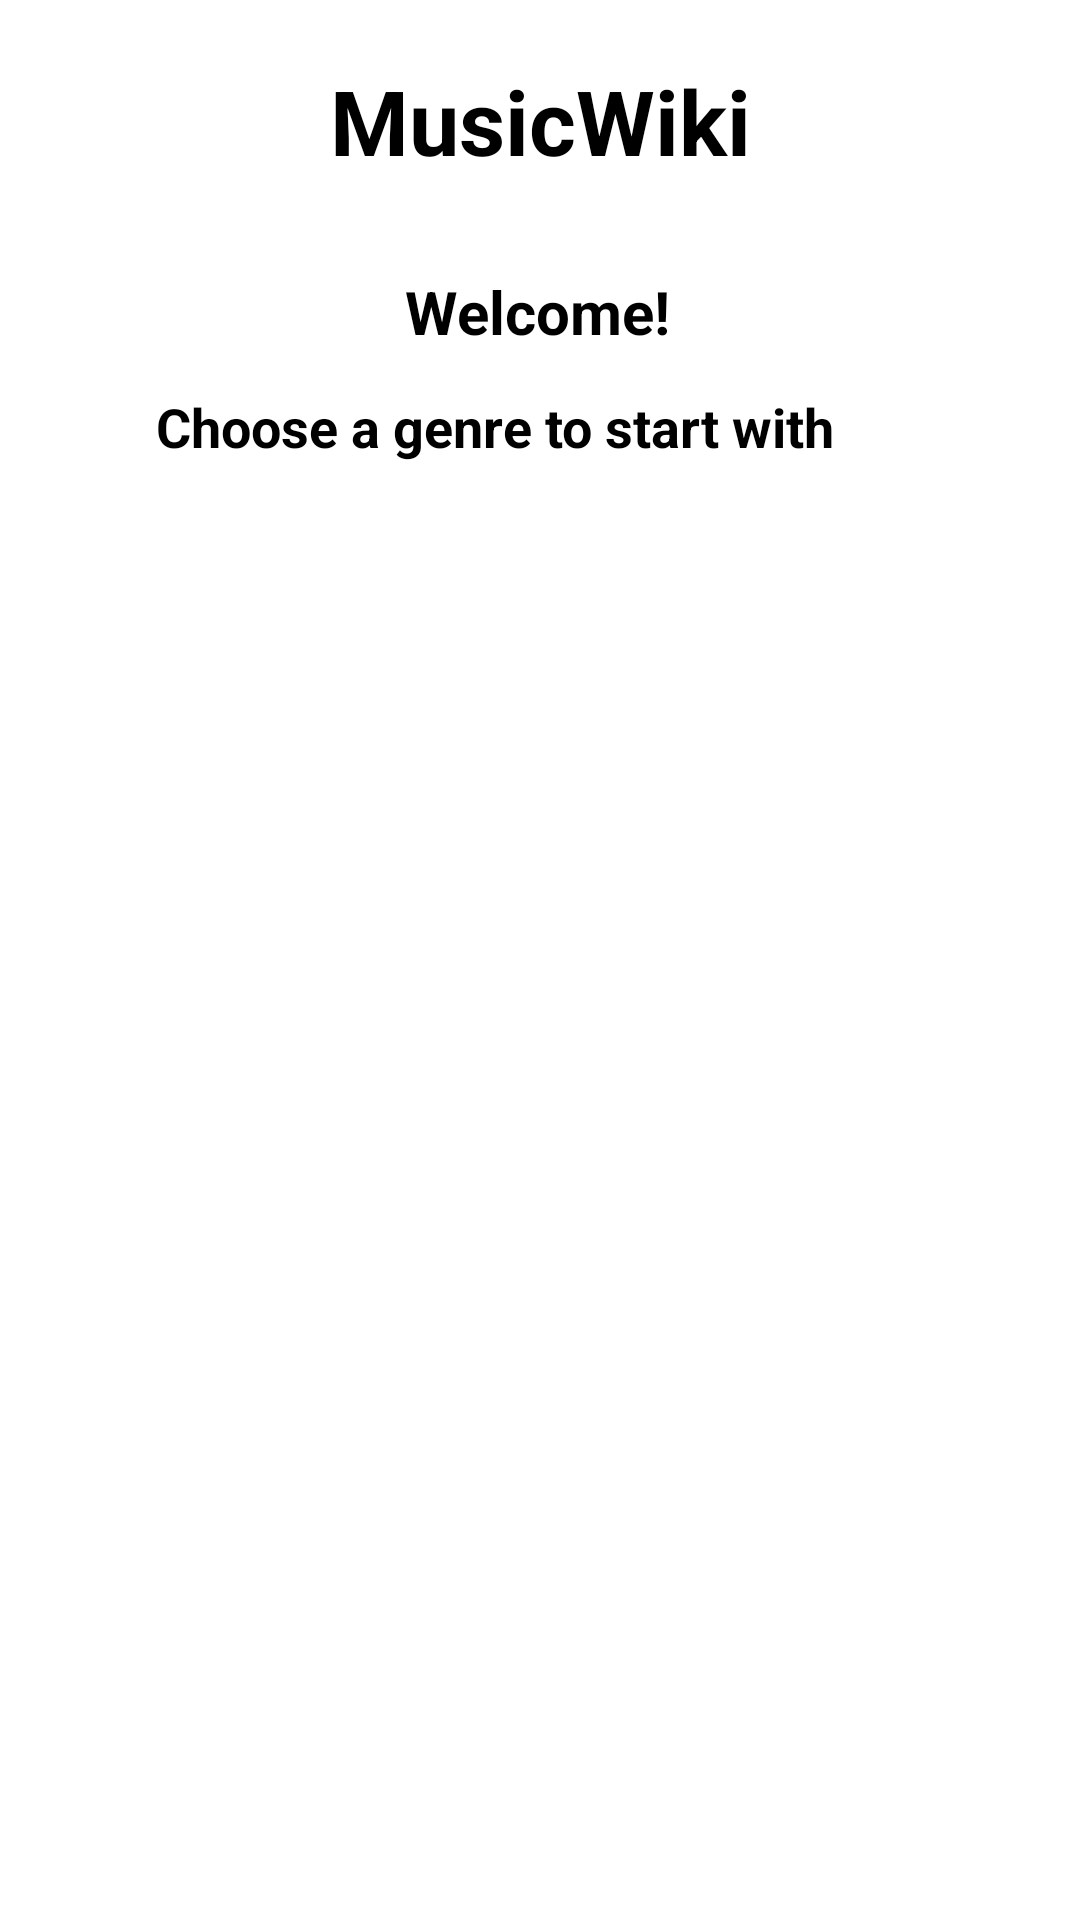

Write the Android layout XML for this screen, with the resource values it uses.
<!-- AndroidManifest.xml: application theme Theme.GreedyGamePractical -->
<!-- res/layout/activity_genre.xml -->
<?xml version="1.0" encoding="utf-8"?>
<androidx.core.widget.NestedScrollView xmlns:android="http://schemas.android.com/apk/res/android"
    xmlns:app="http://schemas.android.com/apk/res-auto"
    xmlns:tools="http://schemas.android.com/tools"
    android:layout_width="match_parent"
    android:layout_height="match_parent"
    android:fillViewport="true"
    tools:context=".ui.genre.GenreActivity">

    <androidx.constraintlayout.widget.ConstraintLayout
        android:layout_width="match_parent"
        android:layout_height="match_parent">

        <TextView
            android:id="@+id/tvTitle"
            android:layout_width="wrap_content"
            android:layout_height="wrap_content"
            android:layout_marginTop="20dp"
            android:text="MusicWiki"
            android:textColor="@android:color/black"
            android:textSize="30sp"
            android:textStyle="bold"
            app:layout_constraintLeft_toLeftOf="parent"
            app:layout_constraintRight_toRightOf="parent"
            app:layout_constraintTop_toTopOf="parent" />

        <TextView
            android:id="@+id/tvWelcomeMessage"
            android:layout_width="wrap_content"
            android:layout_height="wrap_content"
            android:layout_marginTop="30dp"
            android:text="Welcome!"
            android:textColor="@android:color/black"
            android:textSize="20sp"
            android:textStyle="bold"
            app:layout_constraintHorizontal_bias="0.498"
            app:layout_constraintLeft_toLeftOf="parent"
            app:layout_constraintRight_toRightOf="parent"
            app:layout_constraintTop_toBottomOf="@+id/tvTitle" />

        <LinearLayout
            android:id="@+id/toggleLayout"
            android:layout_width="wrap_content"
            android:layout_height="wrap_content"
            android:layout_marginTop="10dp"
            android:gravity="center"
            app:layout_constraintEnd_toEndOf="parent"
            app:layout_constraintStart_toStartOf="parent"
            app:layout_constraintTop_toBottomOf="@+id/tvWelcomeMessage">

            <TextView
                android:layout_width="wrap_content"
                android:layout_height="wrap_content"
                android:text="Choose a genre to start with"
                android:textColor="@android:color/black"
                android:textSize="18sp"
                android:textStyle="bold" />

            <ImageView
                android:id="@+id/toggleIcon"
                android:layout_width="30dp"
                android:layout_height="30dp"
                android:backgroundTint="@android:color/black"
                android:src="@drawable/ic_arrow_down_24" />
        </LinearLayout>

        <com.google.android.material.chip.ChipGroup
            android:id="@+id/cgGenre"
            android:layout_width="match_parent"
            android:layout_height="wrap_content"
            android:layout_margin="30dp"
            app:layout_constraintTop_toBottomOf="@+id/toggleLayout">

        </com.google.android.material.chip.ChipGroup>

        <ProgressBar
            android:id="@+id/progressBar"
            android:layout_width="wrap_content"
            android:layout_height="wrap_content"
            app:layout_constraintBottom_toBottomOf="parent"
            app:layout_constraintEnd_toEndOf="parent"
            app:layout_constraintStart_toStartOf="parent"
            app:layout_constraintTop_toTopOf="parent" />
    </androidx.constraintlayout.widget.ConstraintLayout>

</androidx.core.widget.NestedScrollView>
<!-- resources referenced by this layout -->
<resources>
  <style name="Theme.GreedyGamePractical" parent="Theme.MaterialComponents.Light.NoActionBar">
          
          <item name="colorPrimary">@color/purple_500</item>
          <item name="colorPrimaryDark">@color/red_a700</item>
          <item name="colorAccent">@color/teal_200</item>
          
      </style>
  <color name="purple_500">#FF6200EE</color>
  <color name="red_a700">#D50000</color>
  <color name="teal_200">#FF03DAC5</color>
</resources>
